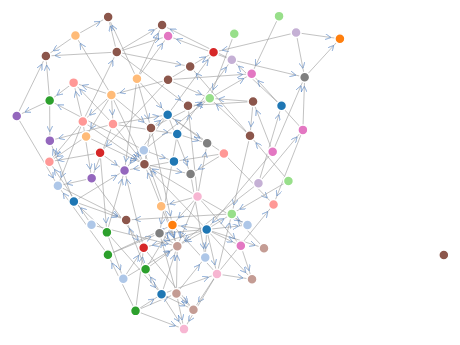
D3 v3 page, settled after 360 driven frames (6 s of simulated time); the page loaded 1 data file(s).


  (function(i,s,o,g,r,a,m){i['GoogleAnalyticsObject']=r;i[r]=i[r]||function(){
  (i[r].q=i[r].q||[]).push(arguments)},i[r].l=1*new Date();a=s.createElement(o),
  m=s.getElementsByTagName(o)[0];a.async=1;a.src=g;m.parentNode.insertBefore(a,m)
  })(window,document,'script','//www.google-analytics.com/analytics.js','ga');

  ga('create', 'UA-64565992-1', 'auto');
  ga('send', 'pageview');

  


var width = 800,
    height = 500;

var color = d3.scale.category20();

var force = d3.layout.force()
    .charge(-120)
    .linkDistance(30)
    .size([width, height]);

var svg = d3.select("body").append("svg")
    .attr("width", width)
    .attr("height", height);

d3.json("cb_other_styles.json", function(error, graph) {
  if (error) throw error;

  force
      .nodes(graph.nodes)
      .links(graph.links)
      .start();

  svg.append("defs").selectAll("marker")
    .data(["suit", "licensing", "resolved"])
  .enter().append("marker")
    .attr("id", function(d) { return d; })
    .attr("viewBox", "0 -5 10 10")
    .attr("refX", 25)
    .attr("refY", 0)
    .attr("markerWidth", 6)
    .attr("markerHeight", 6)
    .attr("orient", "auto")
  .append("path")
    .attr("d", "M0,-5L10,0L0,5 L10,0 L0, -5")
    .style("stroke", "#4679BD")
    .style("opacity", "0.6");

  //Toggle stores whether the highlighting is on
  var toggle = 0;
  //Create an array logging what is connected to what
  var linkedByIndex = {};
  for (i = 0; i < graph.nodes.length; i++) {
      linkedByIndex[i + "," + i] = 1;
  };
  graph.links.forEach(function (d) {
      linkedByIndex[d.source.index + "," + d.target.index] = 1;
  });
  //This function looks up whether a pair are neighbours
  function neighboring(a, b) {
      return linkedByIndex[a.index + "," + b.index];
  }
  function connectedNodes() {
      if (toggle == 0) {
          //Reduce the opacity of all but the neighbouring nodes
          d = d3.select(this).node().__data__;
          node.style("opacity", function (o) {
              return neighboring(d, o) | neighboring(o, d) ? 1 : 0.1;
          });
          link.style("opacity", function (o) {
              return d.index==o.source.index | d.index==o.target.index ? 1 : 0.1;
          });
          //Reduce the op
          toggle = 1;
      } else {
          //Put them back to opacity=1
          node.style("opacity", 1);
          link.style("opacity", 1);
          toggle = 0;
      }
  }


  var link = svg.selectAll(".link")
      .data(graph.links)
    .enter().append("line")
      .attr("class", "link")
      .style("marker-end",  "url(#suit)"); // Modified line 
      //.style("stroke-width", function(d) { return Math.sqrt(d.value); });

  var node = svg.selectAll(".node")
      .data(graph.nodes)
      .enter().append("circle")
      .attr("class", "node")
      .attr("r", 5)
      .style("fill", function(d) { return color(d.group); })
      .call(force.drag)
      .on('dblclick', connectedNodes); //Added code

  node.append("title")
      .text(function(d) { return d.name; });

  force.on("tick", function() {
    link.attr("x1", function(d) { return d.source.x; })
        .attr("y1", function(d) { return d.source.y; })
        .attr("x2", function(d) { return d.target.x; })
        .attr("y2", function(d) { return d.target.y; });

    node.attr("cx", function(d) { return d.x; })
        .attr("cy", function(d) { return d.y; });
  });
});



### data: cb_other_styles.json
{
 "nodes": [
  {
   "group": 0,
   "name": "Belgian-Style Tripel"
  },
  {
   "group": 0,
   "name": "Belgian-Style Pale Ale"
  },
  {
   "group": 0,
   "name": "Belgian-Style Saison"
  },
  {
   "group": 0,
   "name": "Belgian-Style Dubbel"
  },
  {
   "group": 0,
   "name": "Belgian-Style Quadrupel"
  },
  {
   "group": 0,
   "name": "Belgian-Style Golden Strong Ale"
  },
  {
   "group": 0,
   "name": "Belgian-Style Blonde Ale"
  },
  {
   "group": 1,
   "name": "California Common"
  },
  "... 69 more items"
 ],
 "links": [
  {
   "source": 44,
   "target": 74,
   "value": 1
  },
  {
   "source": 17,
   "target": 56,
   "value": 1
  },
  {
   "source": 48,
   "target": 53,
   "value": 6
  },
  {
   "source": 1,
   "target": 72,
   "value": 1
  },
  {
   "source": 3,
   "target": 9,
   "value": 1
  },
  {
   "source": 3,
   "target": 61,
   "value": 2
  },
  {
   "source": 38,
   "target": 24,
   "value": 1
  },
  {
   "source": 52,
   "target": 26,
   "value": 1
  },
  "... 160 more items"
 ]
}